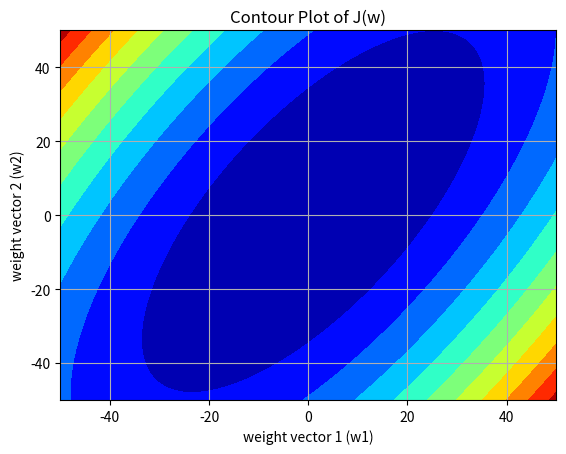

Here is the Python script that generated this plot:
import numpy as np
import matplotlib.pyplot as plt
import math

# Initialise a range between -50, 50
x = np.linspace(-50.0, 50.0, 100)
y = np.linspace(-50.0, 50.0, 100)

# Creating a meshgrid to  convert x and y from 
# ( 1 X 100 ) vector to ( 100 X 100 ) matrix.
[X, Y] = np.meshgrid(x, y) 

# Initialising the cost function given 
cost_fn = ((1/2)*((np.array(Y - X) ** 2) + (1 - X) ** 2))

figs, axes = plt.subplots(1, 1)
axes.set_title('Contour Plot of J(w)') 
axes.set_xlabel('weight vector 1 (w1)') 
axes.set_ylabel('weight vector 2 (w2)') 
axes.contourf(X, Y, cost_fn, 10, cmap = 'jet') 
axes.grid(True)
plt.show()

# Reference: http://www.adeveloperdiary.com/data-science/how-to-visualize-gradient-descent-using-contour-plot-in-python/